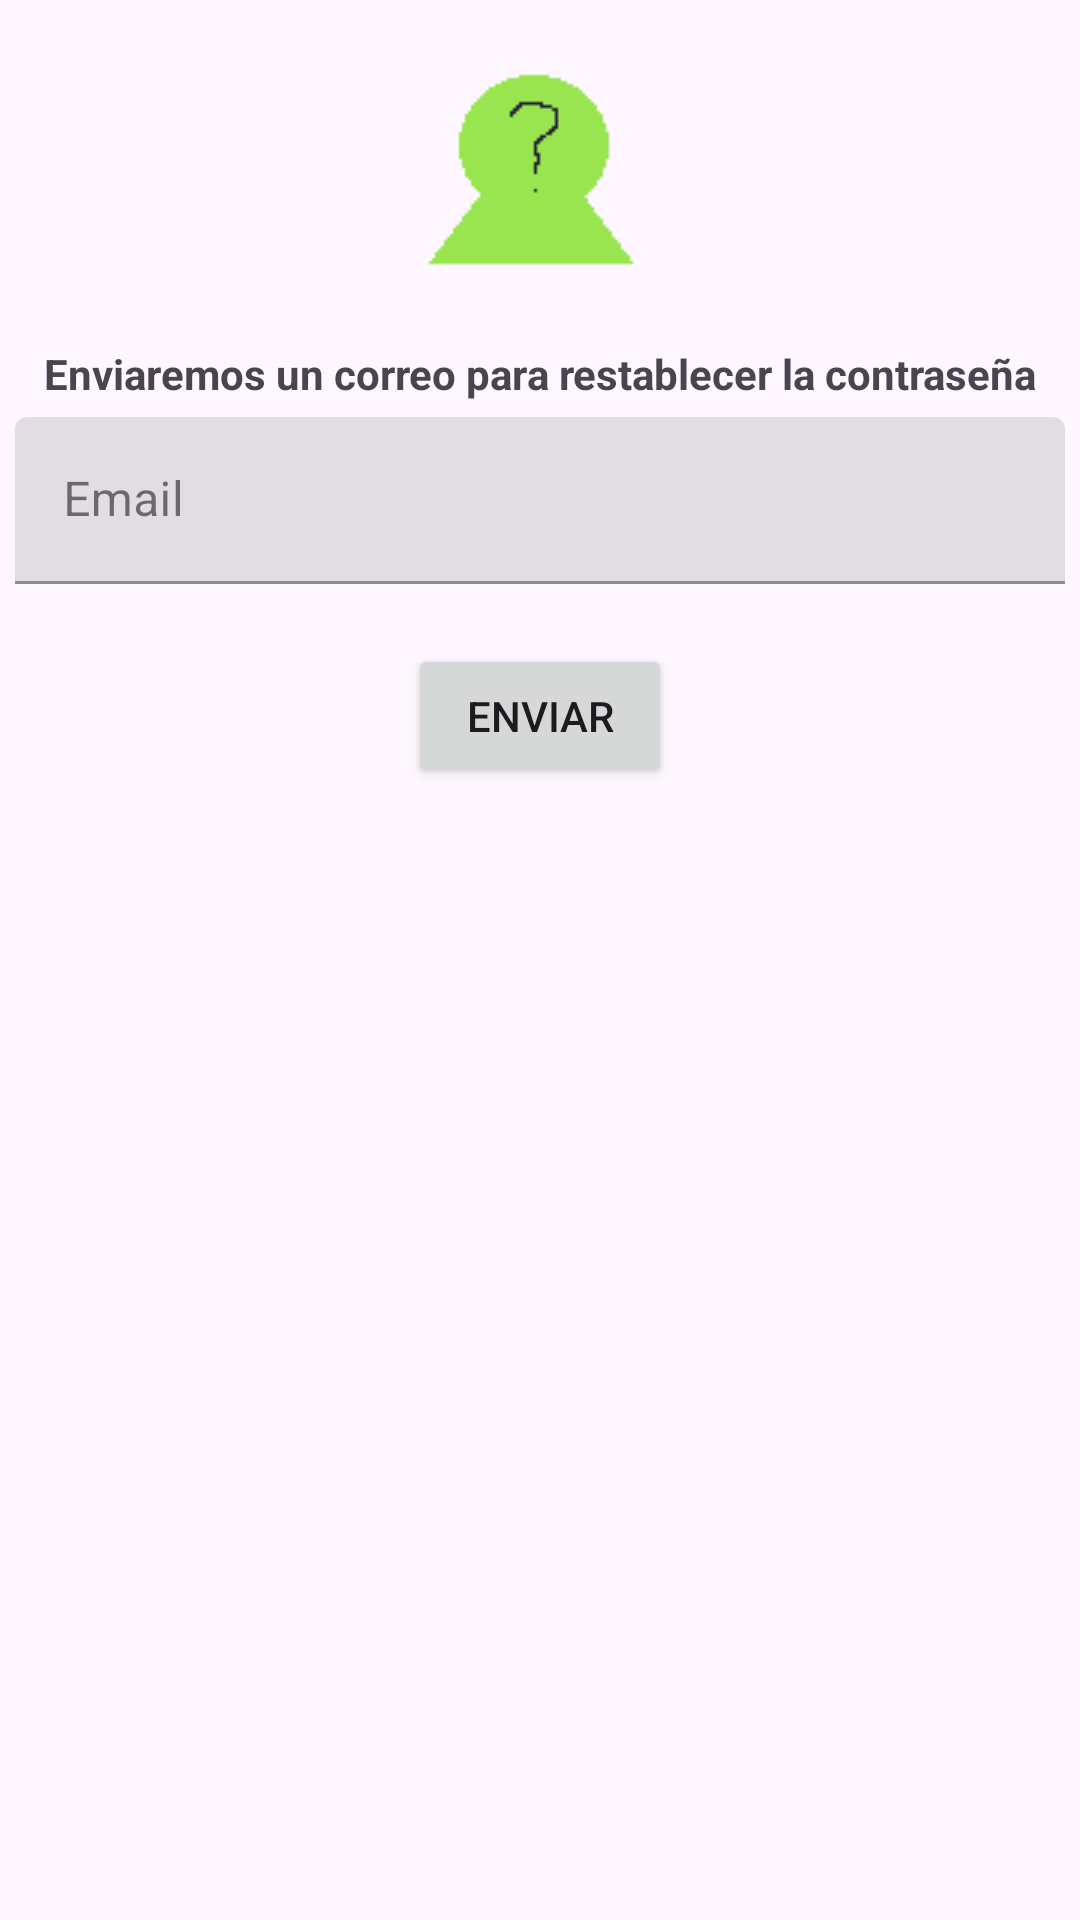

Produce the Android XML layout that renders to this screen, including the resource entries it uses.
<!-- AndroidManifest.xml: application theme Theme.ProyectoClasesSRPG -->
<!-- res/layout/activity_cont_olvidada.xml -->
<?xml version="1.0" encoding="utf-8"?>
<ScrollView xmlns:android="http://schemas.android.com/apk/res/android"
    xmlns:app="http://schemas.android.com/apk/res-auto"
    xmlns:tools="http://schemas.android.com/tools"
    android:layout_width="match_parent"
    android:layout_height="match_parent">
    <androidx.constraintlayout.widget.ConstraintLayout
        android:id="@+id/main"
        android:layout_width="match_parent"
        android:layout_height="match_parent"
        tools:context=".ContOlvidadaActivity">
        <ImageView
            android:layout_width="wrap_content"
            android:layout_height="wrap_content"
            android:id="@+id/avatar"
            android:layout_margin="10dp"
            app:layout_constraintLeft_toLeftOf="parent"
            app:layout_constraintRight_toRightOf="parent"
            app:layout_constraintTop_toTopOf="parent"
            android:src="@drawable/avatarolvida"/>
        <com.google.android.material.textfield.TextInputLayout
            android:layout_width="match_parent"
            android:layout_height="wrap_content"
            android:id="@+id/layoutEmail"
            android:layout_margin="5dp"
            app:startIconDrawable="@drawable/email"
            style="@style/Widget.MaterialComponents.TextInputLayout.FilledBox"
            app:layout_constraintLeft_toLeftOf="parent"
            app:layout_constraintRight_toRightOf="parent"
            app:layout_constraintTop_toBottomOf="@id/textoInfo">
            <com.google.android.material.textfield.TextInputEditText
                android:hint="Email"
                android:id="@+id/email"
                android:layout_width="match_parent"
                android:layout_height="wrap_content"/>
        </com.google.android.material.textfield.TextInputLayout>
        <TextView
            android:layout_width="wrap_content"
            android:layout_height="wrap_content"
            android:id="@+id/textoInfo"
            android:layout_margin="5dp"
            app:layout_constraintLeft_toLeftOf="parent"
            app:layout_constraintRight_toRightOf="parent"
            app:layout_constraintTop_toBottomOf="@id/avatar"
            android:text="Enviaremos un correo para restablecer la contraseña"
            android:textStyle="bold"/>
        <Button
            android:layout_width="wrap_content"
            android:layout_height="wrap_content"
            android:layout_margin="20dp"
            android:text="Enviar"
            android:id="@+id/bEnvio"
            app:layout_constraintLeft_toLeftOf="parent"
            app:layout_constraintRight_toRightOf="parent"
            app:layout_constraintTop_toBottomOf="@id/layoutEmail"/>
    </androidx.constraintlayout.widget.ConstraintLayout>
</ScrollView>
<!-- resources referenced by this layout -->
<resources>
  <!-- drawable avatarolvida: png bitmap (drawable, 626 bytes) -->
  <style name="Theme.ProyectoClasesSRPG" parent="Base.Theme.ProyectoClasesSRPG" />
  <style name="Base.Theme.ProyectoClasesSRPG" parent="Theme.Material3.DayNight.NoActionBar">
          
          <item name="colorPrimary">#8BC34A</item>
          <item name="colorPrimaryDark">#689F38</item>
          <item name="colorAccent">#CDDC39</item>
      </style>
</resources>
